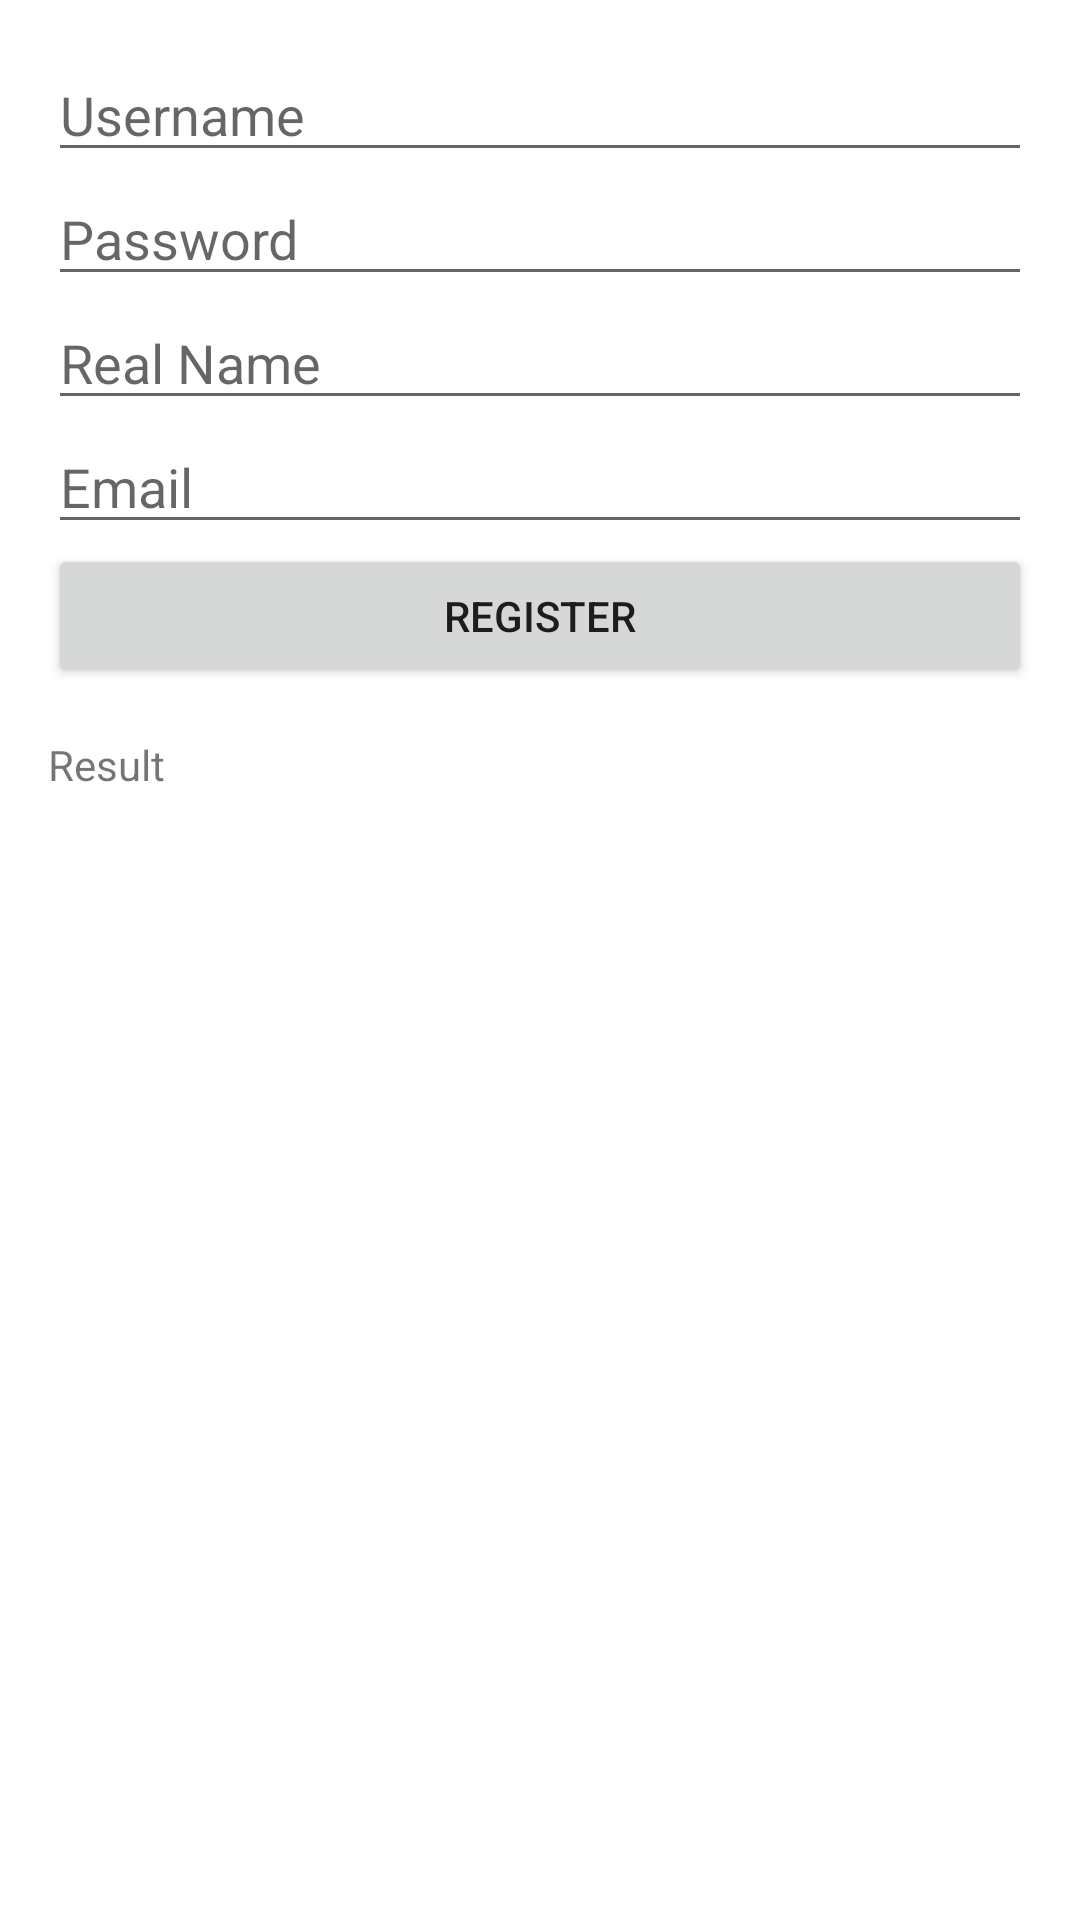

Layout XML and referenced resources for this Android screen:
<!-- AndroidManifest.xml: application theme Theme.SportsWorld -->
<!-- res/layout/register.xml -->
<?xml version="1.0" encoding="utf-8"?>
<LinearLayout xmlns:android="http://schemas.android.com/apk/res/android"
    xmlns:tools="http://schemas.android.com/tools"
    android:orientation="vertical"
    android:layout_width="match_parent"
    android:layout_height="match_parent"
    android:padding="16dp">

    <EditText
        android:id="@+id/editUsername"
        android:layout_width="match_parent"
        android:layout_height="wrap_content"
        android:hint="Username"
        tools:ignore="TouchTargetSizeCheck" />

    <EditText
        android:id="@+id/editPassword"
        android:layout_width="match_parent"
        android:layout_height="wrap_content"
        android:hint="Password"
        android:inputType="textPassword"
        tools:ignore="TouchTargetSizeCheck" />

    <EditText
        android:id="@+id/editRealName"
        android:layout_width="match_parent"
        android:layout_height="wrap_content"
        android:hint="Real Name"
        tools:ignore="TouchTargetSizeCheck" />

    <EditText
        android:id="@+id/editEmail"
        android:layout_width="match_parent"
        android:layout_height="wrap_content"
        android:hint="Email"
        android:inputType="textEmailAddress"
        tools:ignore="TouchTargetSizeCheck" />

    <Button
        android:id="@+id/buttonRegister"
        android:layout_width="match_parent"
        android:layout_height="wrap_content"
        android:text="Register" />

    <TextView
        android:id="@+id/textViewResult"
        android:layout_width="match_parent"
        android:layout_height="wrap_content"
        android:paddingTop="16dp"
        android:text="Result" />

</LinearLayout>
<!-- resources referenced by this layout -->
<resources>
  <style name="Theme.SportsWorld" parent="Theme.MaterialComponents.DayNight.DarkActionBar">
          
          <item name="colorPrimary">@color/purple_500</item>
          <item name="colorPrimaryVariant">@color/purple_700</item>
          <item name="colorOnPrimary">@color/white</item>
          
          <item name="colorSecondary">@color/teal_200</item>
          <item name="colorSecondaryVariant">@color/teal_700</item>
          <item name="colorOnSecondary">@color/black</item>
          
          <item name="android:statusBarColor">?attr/colorPrimaryVariant</item>
          
      </style>
  <!-- not gathered from this repository: default colours our renderer supplied (Android Studio template values) -->
  <color name="purple_500">#FF6200EE</color>
  <color name="purple_700">#FF3700B3</color>
  <color name="teal_200">#FF03DAC5</color>
  <color name="teal_700">#FF018786</color>
  <color name="black">#FF000000</color>
  <color name="white">#FFFFFFFF</color>
</resources>
